Run: headless pygame with SDL's dummy video driver; simulated clock (each Clock.tick advances the game by its frame time, no real sleeping); random seed 0; keys injected as events and as key.get_pressed() state; no mouse input.
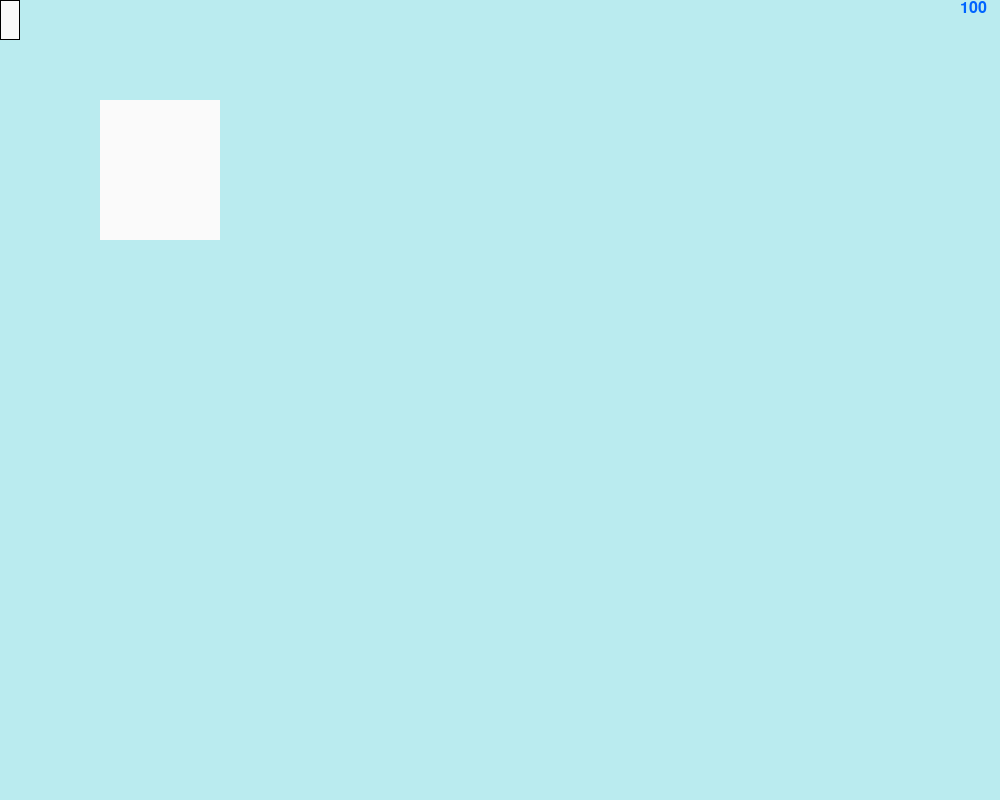
Frame 1 of 4 · flips 1–60 · no input
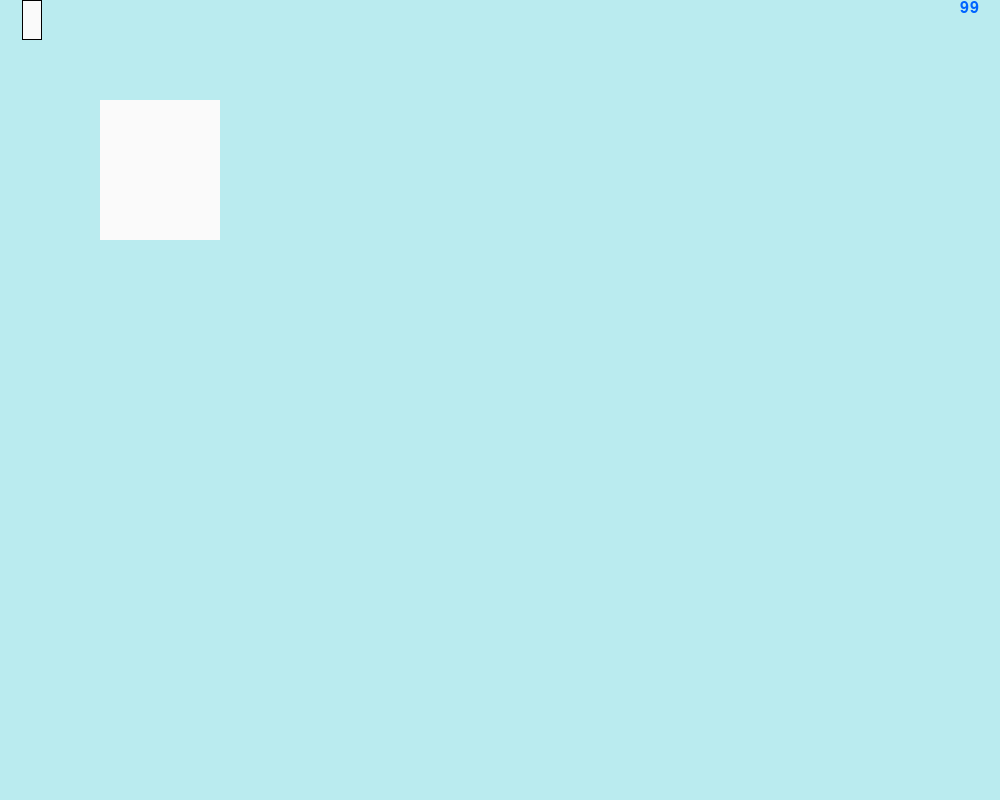
Frame 2 of 4 · flips 61–180 · tapped SPACE, RETURN · held RIGHT (→), D
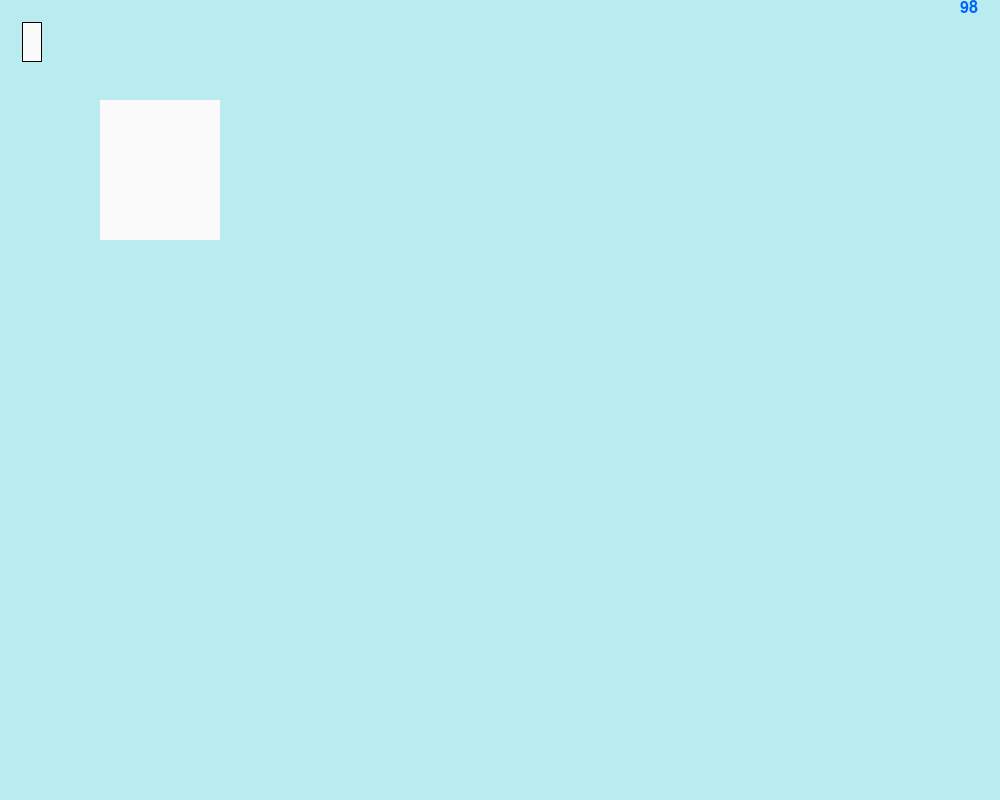
Frame 3 of 4 · flips 181–300 · held DOWN (↓), S
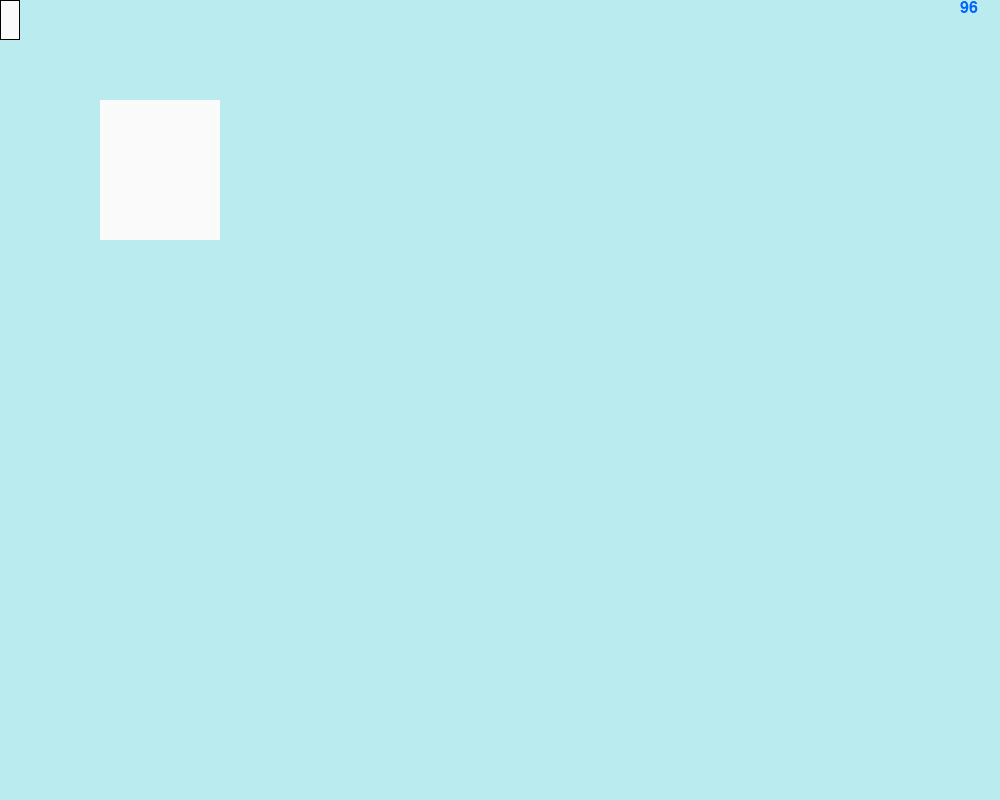
Frame 4 of 4 · flips 301–420 · held LEFT (←), A, UP (↑), W

The pygame program that drew these frames:

"""lé pengouins."""
import pygame as pg


pg.init()
screen = pg.display.set_mode((1000, 800))

background = pg.Surface(screen.get_size())
background = background.convert()
background.fill((186, 235, 239))

mouvements = 100
font = pg.font.Font(None, 24)
text = font.render(str(mouvements), 1, (0, 100, 255))

g = True   # tu gagnes, à voir si on garde


class Pingouin:
    """définie un pengouin."""

    def __init__(self, x, y):
        self.taille = (20, 40)
        # (width = horizontal = axe x, height = vertical = axe y)
        self.x = x
        self.y = y
        # Le point (x,y) est le point en haut à gauche de rectangle.
        self.prect = pg.Rect((self.x, self.y), self.taille)

    def touche_pas_truc(self, truc):  # fonction pareille mais pour tous objets : pingouins dans prnigouins et d'ailleurs les bords aussi (= murs ???)
        """Vérifie si le pinguoin touche le truc (le truc doit avoir x et y en paramètre)."""
        x1, x2 = (self.x, self.y), (self.x + self.taille[0], self.y)
        y1, y2 = (self.x, self.y + self.taille[1]), (self.x + self.taille[0], self.y + self.taille[1])
        x3, x4 = (truc.x, truc.y), (truc.x + truc.taille[0], truc.y)
        y3, y4 = (truc.x, truc.y + truc.taille[1]), (truc.x + truc.taille[0], truc.y + truc.taille[1])
        return not ((x3[0] < x1[0] < x4[0] and x3[1] < x1[1] < x4[1]) or (x3[0] < x2[0] < x4[0] and x3[1] < x2[1] < x4[1] ) or (y3[0] < y1[0] < y4[0] and y3[1] < y1[1] < y4[1] ) or (y3[0] < y2[0] < y4[0] and y3[1] < y2[1] < y4[1]))


    def touche_qui_ou(self):
        """Renvoie le mur touché par le pengouin, et sur quelle moitié de côté."""
        for mur in liste_murs:
            if not self.touche_pas_truc(mur):
                
                return mur
        return True

    @staticmethod
    def reste_mouvements():
        """Pour savoir si le joueur a encore des mouvements."""
        return mouvements > 0

    def move(self, touche):
        """Fait bouger le pengouin."""
        global mouvements
        global g
        vit = 22
        if self.touche_qui_ou() is True:
            if touche == pg.K_UP:
                self.y -= vit
                mouvements -= 1
            elif touche == pg.K_DOWN:
                self.y += vit
                mouvements -= 1
            elif touche == pg.K_RIGHT:
                self.x += vit
                mouvements -= 1
            elif touche == pg.K_LEFT:
                self.x -= vit
                mouvements -= 1
            self.prect = pg.Rect((self.x, self.y), (20, 40))
        #else:
            # décaler le pengouin ver là où c'est logique
        """else:
            g = False
            fon = pg.font.Font(None, 50)
            screen.blit(fon.render("PERDUUUU", 1, (0, 100, 255)), (425, 350))"""


class Mur:
    """Un mur."""

    def __init__(self, x, y):

        self.taille = (120, 140)
        self.x = x
        self.y = y
        self.mrect = pg.Rect((x, y), self.taille)


mur1 = Mur(100, 100)
liste_murs = [mur1]
ping = Pingouin(0, 0)
runningf = True
while runningf:
    for event in pg.event.get():
        if event.type == pg.QUIT:
            runningf = False
        if event.type == pg.KEYDOWN:
            if mouvements > 0:
                ping.move(event.key)
            else:
                fon = pg.font.Font(None, 50)
                screen.blit(fon.render("PERDUUUU", 1, (0, 100, 255)), (425, 350))
    screen.blit(background, (0, 0))
    pg.draw.rect(screen, (250, 250, 250), mur1.mrect)
    pg.draw.rect(screen, (250, 250, 250), ping.prect)
    pg.draw.rect(screen, (0, 0, 0), ping.prect, 1)
    screen.blit(font.render(str(mouvements), 1, (0, 100, 255)), (960, 0))

    pg.display.flip()
pg.quit()
